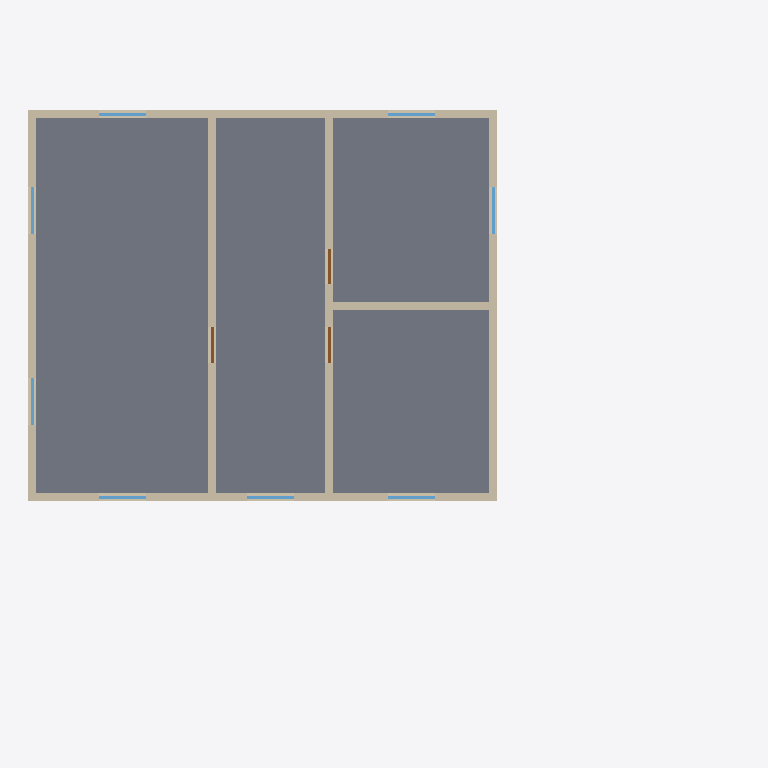
Plan cut of the same IFC building model at storey 'Étage 3' (level 8.10 m, cut at 9.50 m), seen from above with north up, elements coloured by IFC class: 9 walls (beige), 8 windows (light blue), 4 slabs (grey), 3 doors (brown). Cut surfaces are drawn darker.
Extent 18.2 m × 14.0 m × 10.8 m (x, y, z). Storeys (4): Rez-de-chaussée at 0.00 m; Étage 1 at 2.70 m; Étage 2 at 5.40 m; Étage 3 at 8.10 m. Elements (110): 37 IfcWall, 34 IfcWindow, 21 IfcSlab, 18 IfcDoor.

HEADER;
FILE_DESCRIPTION(('ViewDefinition [CoordinationView]'),'2;1');
FILE_NAME('large-house.ifc','2026-11-17T00:00:00',('Fabrics'),('Fabrics'),'Fabrics','Fabrics','');
FILE_SCHEMA(('IFC2X3'));
ENDSEC;
DATA;
#16=IFCPROJECT('2uY_3xl0xBpFeqr2R_iVyH',#5,'Exemple : grande maison R+3',$,$,$,$,(#9),#15);
#20=IFCSITE('1OoeGzQuoJnLDZ16TW9HEV',#5,'Terrain',$,$,#19,$,$,.ELEMENT.,$,$,$,$,$);
#24=IFCBUILDING('2pcVgFG9VFWansIm2$U7uD',#5,'Bâtiment',$,$,#23,$,$,.ELEMENT.,$,$,$);
#31=IFCBUILDINGSTOREY('2FajSZ5cfdBcu9tRRtyMsx',#5,'Rez-de-chaussée',$,$,#30,$,$,.ELEMENT.,0.0);
#858=IFCBUILDINGSTOREY('0zyiOF_EvzKV36V38rsiTi',#5,'Étage 1',$,$,#857,$,$,.ELEMENT.,2700.0);
#1380=IFCBUILDINGSTOREY('1cOxaTDQ8L$v8fKCl1wFmf',#5,'Étage 2',$,$,#1379,$,$,.ELEMENT.,5400.0);
#1925=IFCBUILDINGSTOREY('09gE_gc6yFpLsnvw7CTWV6',#5,'Étage 3',$,$,#1924,$,$,.ELEMENT.,8100.0);
#2306=IFCSLAB('1$DxBy2U$jlb214c8cMKqW',#5,'Sol Salle de jeux',$,$,#2294,#2305,$,.FLOOR.);
#2336=IFCSLAB('0QU89GD3YvaYwYxFK0ujSt',#5,'Sol Palier',$,$,#2324,#2335,$,.FLOOR.);
#2366=IFCSLAB('3K1Nb6tmby5ne$UMSHCtms',#5,'Sol Bureau',$,$,#2354,#2365,$,.FLOOR.);
#2396=IFCSLAB('0RTm3v9fsMSZGd9je9pR1H',#5,'Sol Chambre d’amis',$,$,#2384,#2395,$,.FLOOR.);
#1939=IFCWALL('2VeT1EVL5r1gSweIH5oWHi',#5,'Mur extérieur 1',$,$,#1930,#1938,$);
#1967=IFCWALL('1ModCiicP2$tJnsckGNUku',#5,'Mur extérieur 3',$,$,#1958,#1966,$);
#1953=IFCWALL('03uVnPZEkYOvjIk6uKMEPK',#5,'Mur extérieur 2',$,$,#1944,#1952,$);
#1981=IFCWALL('3WMEX6wjEc4o9i6G4evrTK',#5,'Mur extérieur 4',$,$,#1972,#1980,$);
#1995=IFCWALL('2bUiMHl6i0AQKV2Rwy3im6',#5,'Cloison',$,$,#1986,#1994,$);
#2009=IFCWALL('1DDv_gshauS9kf8XqC9uN7',#5,'Cloison',$,$,#2000,#2008,$);
#2023=IFCWALL('3B0JZH_GM4ePIJmMMcbtqL',#5,'Cloison',$,$,#2014,#2022,$);
#1464=IFCWALL('0Gt4eUtHwqIoISdoJfNc5n',#5,'Cloison',$,$,#1455,#1463,$);
#1450=IFCWALL('1Yvlp4cR4d3L381oAhdzph',#5,'Cloison',$,$,#1441,#1449,$);
#2045=IFCWINDOW('1t4DLEKtPJWHr8hPCvBYjS',#5,'Fenêtre 2',$,$,#2026,#2044,$,1000.0,1200.0);
#2068=IFCWINDOW('0pzjoxI_s57H8ngnPgAlAm',#5,'Fenêtre 3',$,$,#2049,#2067,$,1000.0,1200.0);
#2091=IFCWINDOW('2nsmJMOggh_LXS_5MBBLTw',#5,'Fenêtre 1',$,$,#2072,#2090,$,1000.0,1200.0);
#2114=IFCWINDOW('1qmp9DCoFSwRRX6v3n0VKq',#5,'Fenêtre 4',$,$,#2095,#2113,$,1000.0,1200.0);
#2137=IFCWINDOW('3v_FCNj33RFuFoG3REEcWU',#5,'Fenêtre 5',$,$,#2118,#2136,$,1000.0,1200.0);
#2229=IFCWINDOW('3IhSq9kP_VQMCeYzS86jct',#5,'Fenêtre 6',$,$,#2210,#2228,$,1000.0,1200.0);
#2275=IFCWINDOW('3i3gWR$pibgY6SZ_4ogG9G',#5,'Fenêtre 8',$,$,#2256,#2274,$,1000.0,1200.0);
#2252=IFCWINDOW('2bpU8qkAC3VROzE1ohKzbL',#5,'Fenêtre 7',$,$,#2233,#2251,$,1000.0,1200.0);
#2160=IFCDOOR('1ULgKsJW4k4HcucDq9xnFw',#5,'Porte 1',$,$,#2141,#2159,$,2100.0,900.0);
#2206=IFCDOOR('09OIGt85QzADH8fJxzVpmX',#5,'Porte 3',$,$,#2187,#2205,$,2100.0,900.0);
#2183=IFCDOOR('1KKz8NlikG0eWj4ezYjL2Q',#5,'Porte 2',$,$,#2164,#2182,$,2100.0,900.0);
ENDSEC;
